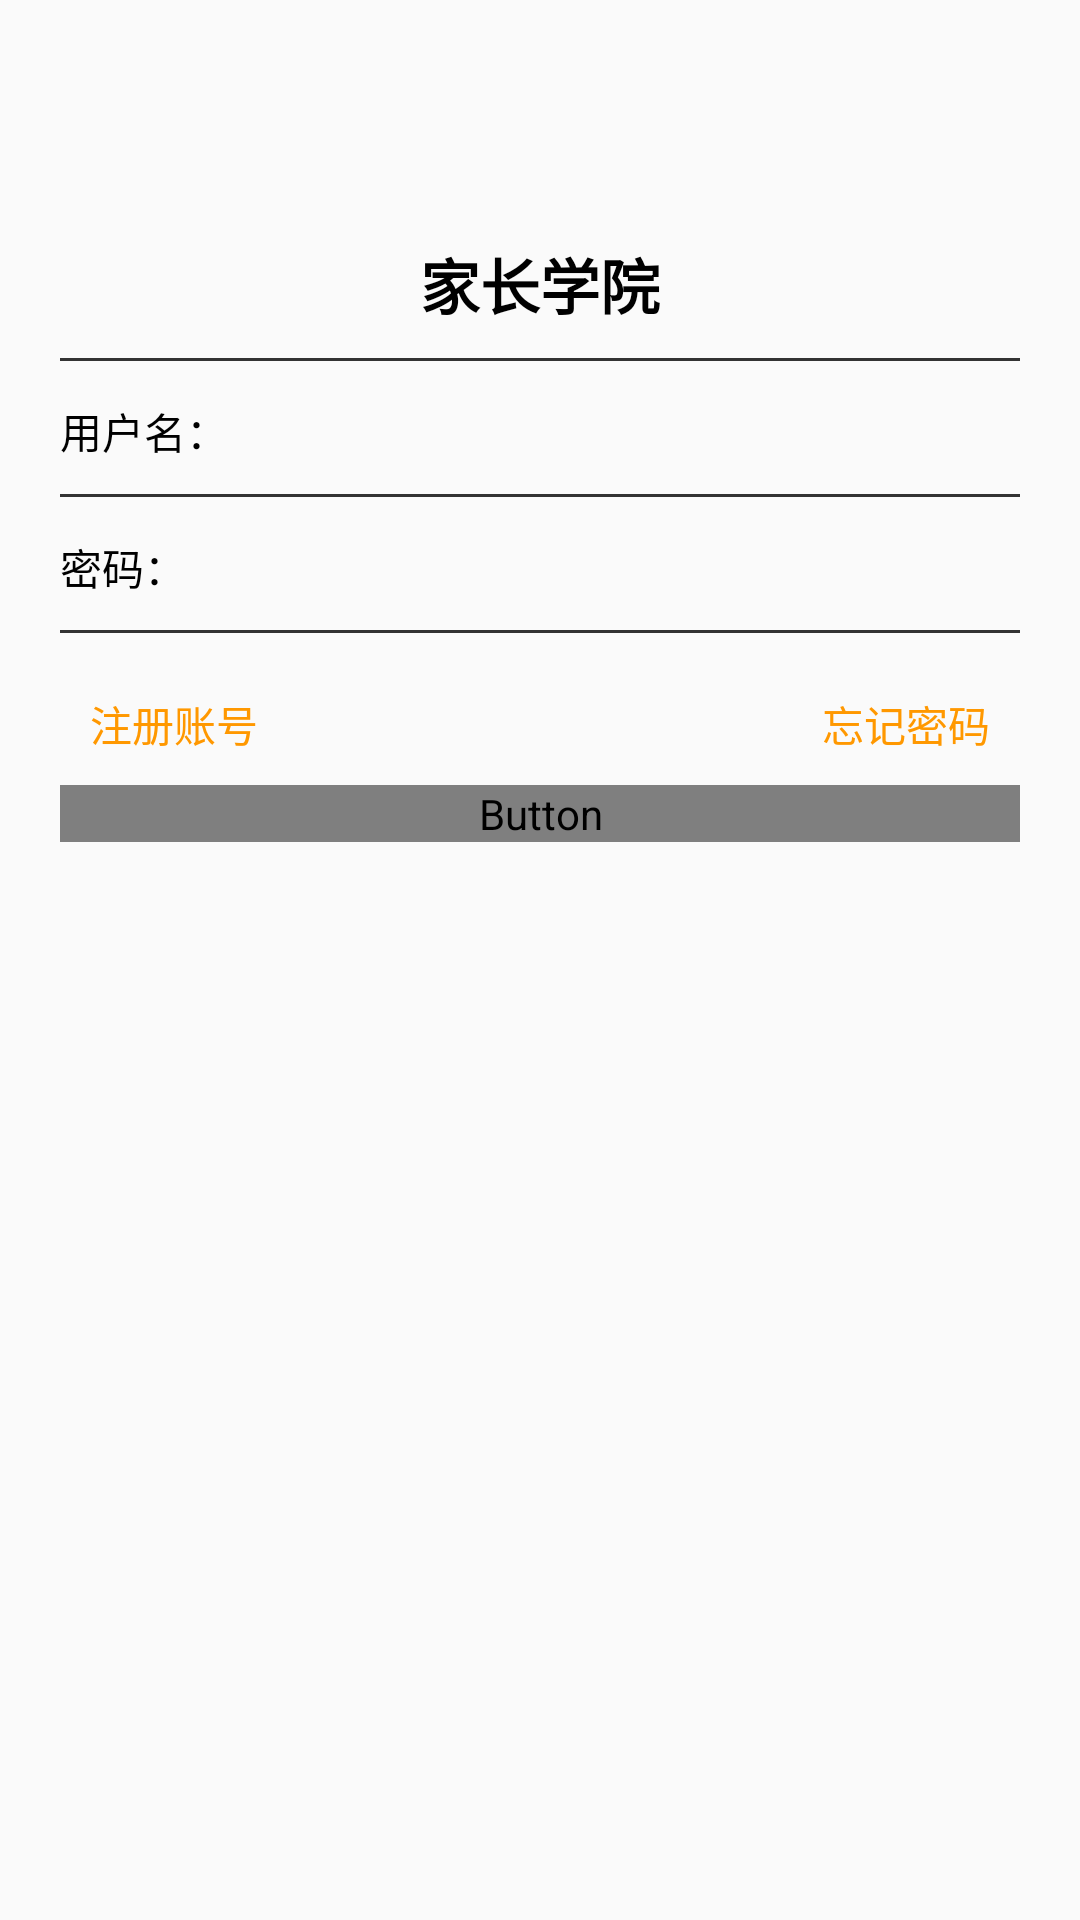

Write the Android layout XML for this screen, with the resource values it uses.
<!-- AndroidManifest.xml: application theme AppBaseTheme -->
<!-- res/layout/activity_login.xml -->
<?xml version="1.0" encoding="utf-8"?>
<LinearLayout xmlns:android="http://schemas.android.com/apk/res/android"
    android:layout_width="match_parent"
    android:padding="20dp"
    android:layout_height="match_parent"
    android:orientation="vertical">

    <TextView
        android:layout_width="match_parent"
        android:layout_height="wrap_content"
        android:gravity="center"
        android:text="@string/app_name"
        android:textSize="20sp"
        android:layout_marginTop="60dp"
        android:textStyle="bold" />

    <ImageView
        android:layout_width="match_parent"
        android:layout_height="1dp"
        android:layout_marginTop="10dp"
        android:layout_marginBottom="10dp"
        android:background="#333333"/>

    <LinearLayout
        android:orientation="horizontal"
        android:layout_width="match_parent"
        android:layout_height="wrap_content">

        <TextView android:text="用户名："
            android:layout_width="0dp"
            android:layout_weight="1"
            android:layout_height="wrap_content" />

        <EditText android:id="@+id/et_username"
            android:background="@null"
            android:layout_width="0dp"
            android:layout_weight="3"
            android:layout_height="wrap_content" />

    </LinearLayout>

    <ImageView
        android:layout_width="match_parent"
        android:layout_height="1dp"
        android:layout_marginTop="10dp"
        android:layout_marginBottom="10dp"
        android:background="#333333"/>

    <LinearLayout
        android:orientation="horizontal"
        android:layout_width="match_parent"
        android:layout_height="wrap_content">

        <TextView android:text="密码："
            android:layout_width="0dp"
            android:layout_weight="1"
            android:layout_height="wrap_content" />

        <EditText android:id="@+id/et_password"
            android:background="@null"
            android:layout_width="0dp"
            android:layout_weight="3"
            android:layout_height="wrap_content" />

    </LinearLayout>

    <ImageView
        android:layout_width="match_parent"
        android:layout_height="1dp"
        android:layout_marginTop="10dp"
        android:layout_marginBottom="10dp"
        android:background="#333333"/>

    <RelativeLayout
        android:layout_margin="10dp"
        android:layout_width="match_parent"
        android:layout_height="wrap_content">
        <TextView
            android:onClick="register"
            android:text="@string/register"
            android:layout_alignParentLeft="true"
            android:textColor="@color/orange"
            android:layout_width="wrap_content"
            android:layout_height="wrap_content" />

        <TextView
            android:text="@string/forget"
            android:layout_alignParentRight="true"
            android:textColor="@color/orange"
            android:layout_width="wrap_content"
            android:layout_height="wrap_content" />
    </RelativeLayout>

    <Button
        android:id="@+id/button"
        style="@style/MyOrangeButton"
        android:layout_width="match_parent"
        android:layout_height="wrap_content"
        android:text="登录" />

</LinearLayout>
<!-- resources referenced by this layout -->
<resources>
  <color name="orange">#FF9800</color>
  <string name="app_name">家长学院</string>
  <string name="forget">忘记密码</string>
  <string name="register">注册账号</string>
  <style name="MyOrangeButton">
          <item name="android:background">@drawable/selector_orange_button</item>
          <item name="android:textColor">@drawable/selector_orange_text</item>
      </style>
  <style name="AppBaseTheme" parent="android:Theme.Material.Light.NoActionBar">
          <item name="android:textColor">#000</item>
          
      </style>
  <!-- drawable selector_orange_button (drawable-hdpi) -->
  <?xml version="1.0" encoding="utf-8"?>
  <selector xmlns:android="http://schemas.android.com/apk/res/android">
      <item android:state_pressed="true" android:drawable="@drawable/shape_white_button" />
      <item android:state_pressed="false" android:drawable="@drawable/shape_orange_button" />
  </selector>
  <!-- drawable shape_white_button (drawable-hdpi) -->
  <?xml version="1.0" encoding="utf-8"?>
  <shape xmlns:android="http://schemas.android.com/apk/res/android">
      <corners android:radius="5dp" />
      <solid android:color="#FFF" />
      <stroke android:color="@color/orange" android:width="2dp" />
  </shape>
  <!-- drawable shape_orange_button (drawable-hdpi) -->
  <?xml version="1.0" encoding="utf-8"?>
  <shape xmlns:android="http://schemas.android.com/apk/res/android">
      <corners android:radius="5dp" />
      <solid android:color="@color/orange" />
      <stroke android:color="#FFF" android:width="2dp" />
  </shape>
</resources>
